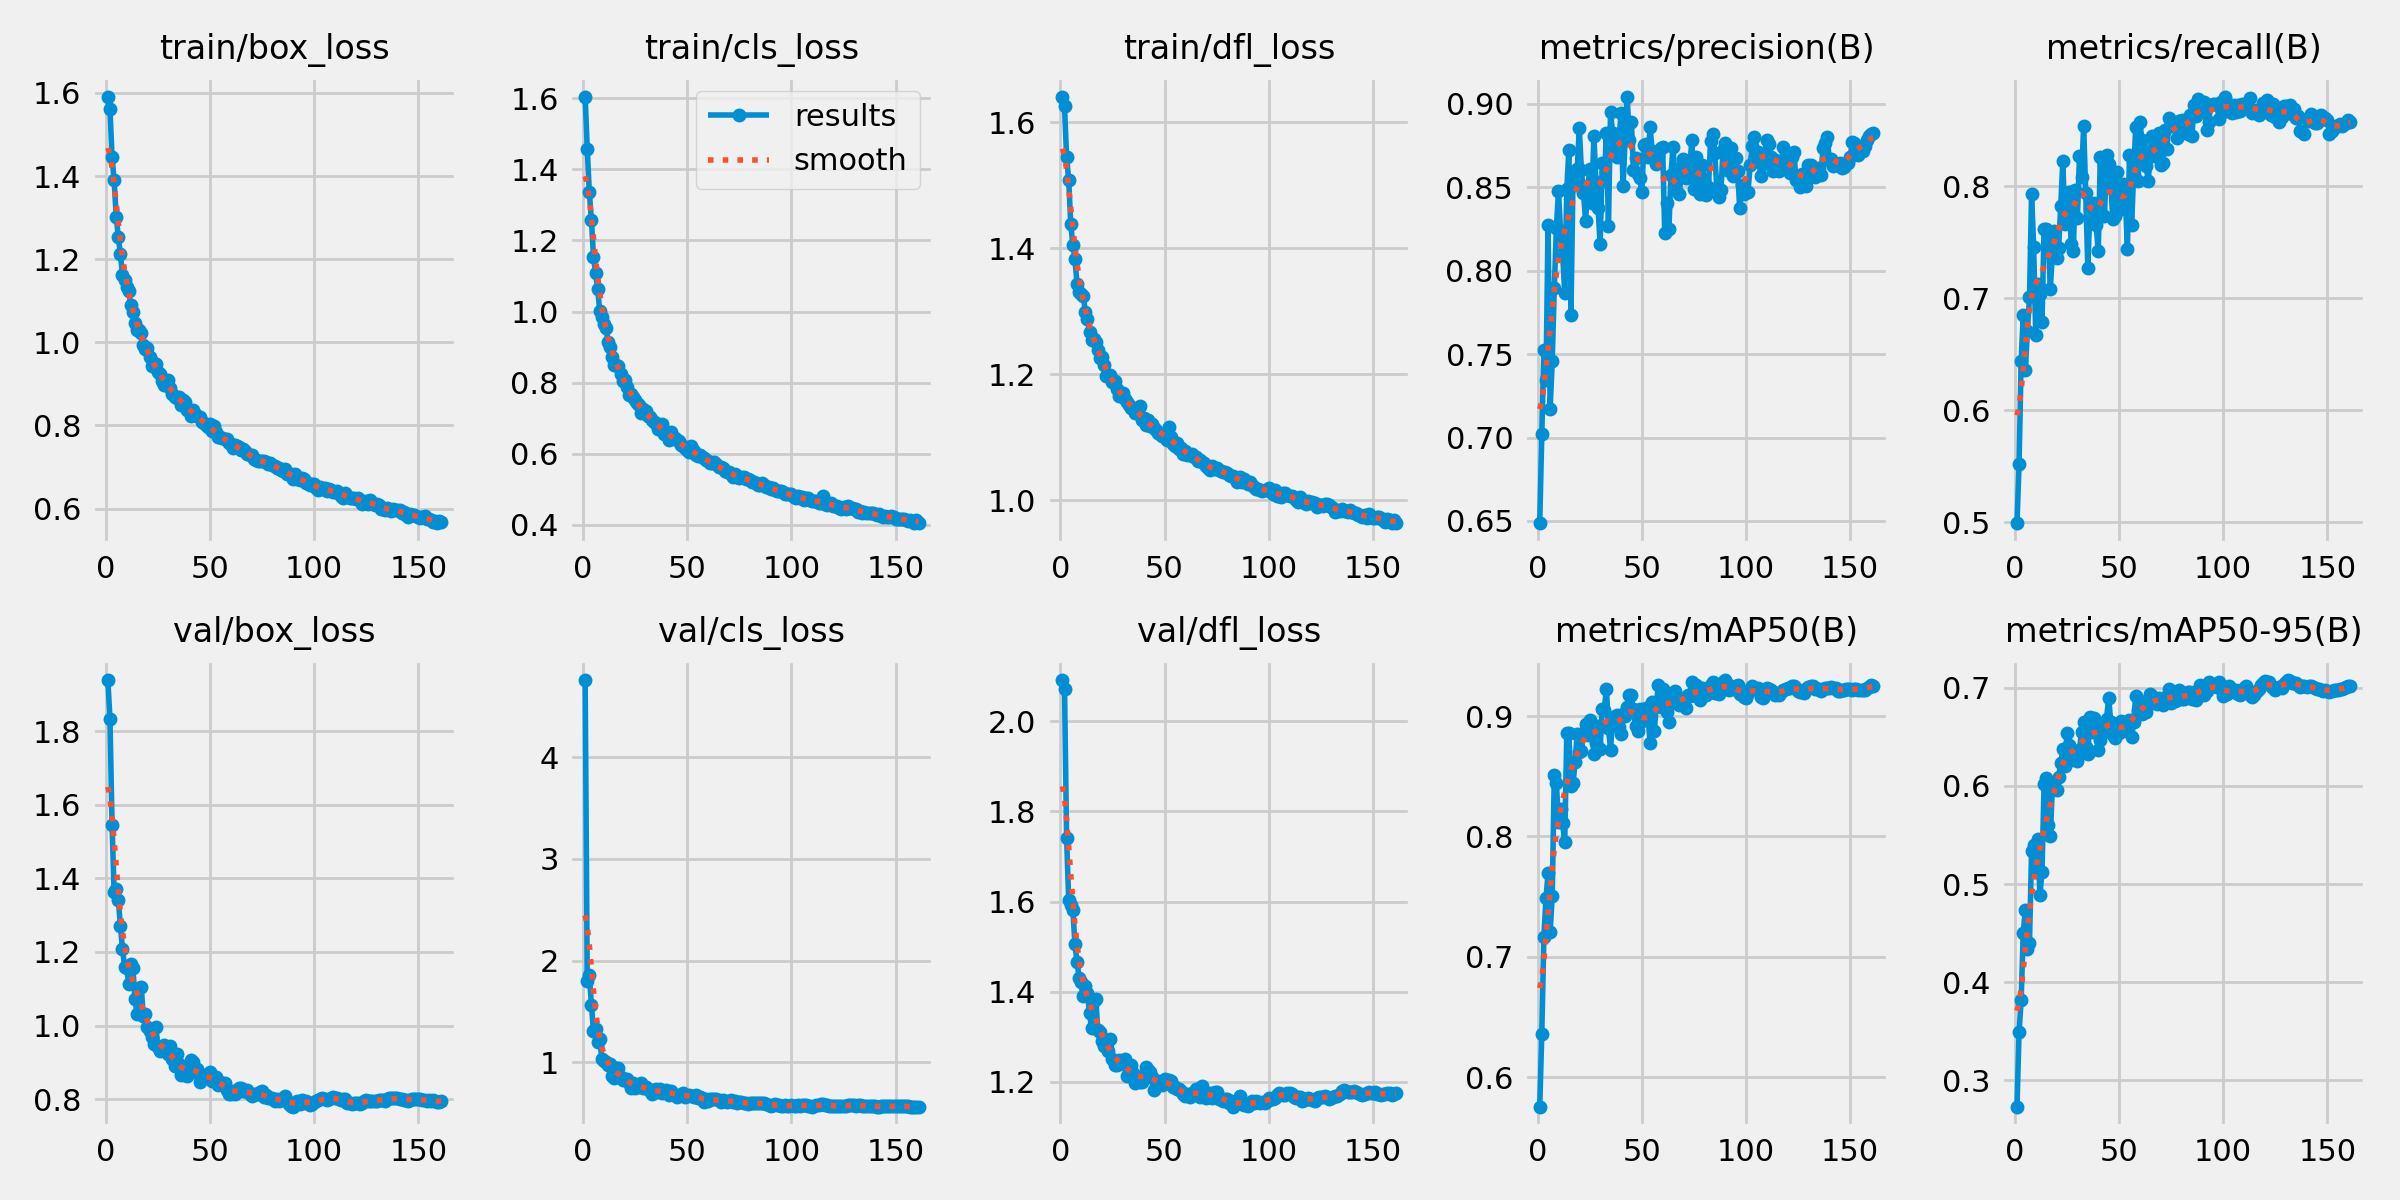

The file beside this chart, header and first rows:
epoch, time, train/box_loss, train/cls_loss, train/dfl_loss, metrics/precision(B), metrics/recall(B), metrics/mAP50(B), metrics/mAP50-95(B), val/box_loss, val/cls_loss, val/dfl_loss, lr/pg0, lr/pg1, lr/pg2
1, 166.7, 1.59, 1.604, 1.64, 0.6485, 0.499, 0.5752, 0.273, 1.939, 4.757, 2.091, 0.003327, 0.003327, 0.07006
2, 323.9, 1.561, 1.458, 1.626, 0.702, 0.5523, 0.6359, 0.3495, 1.834, 1.797, 2.071, 0.00663, 0.00663, 0.04003
3, 479.7, 1.446, 1.335, 1.545, 0.7523, 0.6443, 0.7167, 0.3821, 1.546, 1.855, 1.741, 0.009904, 0.009904, 0.009969
4, 635.2, 1.389, 1.258, 1.509, 0.7343, 0.6855, 0.7486, 0.4506, 1.362, 1.566, 1.603, 0.009868, 0.009868, 0.009868
5, 790.7, 1.303, 1.155, 1.438, 0.8275, 0.636, 0.7692, 0.474, 1.372, 1.304, 1.592, 0.009826, 0.009826, 0.009826
6, 946.3, 1.254, 1.107, 1.405, 0.717, 0.6709, 0.7203, 0.4339, 1.342, 1.323, 1.582, 0.009783, 0.009783, 0.009783
7, 1102, 1.212, 1.064, 1.383, 0.7459, 0.701, 0.7504, 0.4401, 1.272, 1.197, 1.505, 0.009741, 0.009741, 0.009741
8, 1257, 1.163, 1.001, 1.344, 0.7895, 0.7932, 0.8512, 0.5341, 1.209, 1.228, 1.466, 0.009697, 0.009697, 0.009697
9, 1413, 1.149, 0.985, 1.331, 0.8254, 0.7459, 0.8443, 0.5398, 1.16, 1.032, 1.431, 0.009654, 0.009654, 0.009654
10, 1568, 1.134, 0.9645, 1.327, 0.8476, 0.6671, 0.8122, 0.5157, 1.157, 1.014, 1.421, 0.009613, 0.009613, 0.009613
11, 1724, 1.122, 0.9523, 1.325, 0.8238, 0.7128, 0.8232, 0.5463, 1.114, 1.006, 1.39, 0.00957, 0.00957, 0.00957
12, 1879, 1.089, 0.9145, 1.299, 0.8105, 0.7043, 0.8108, 0.489, 1.166, 0.9748, 1.412, 0.009527, 0.009527, 0.009527
13, 2035, 1.073, 0.8997, 1.288, 0.7865, 0.6785, 0.7951, 0.5121, 1.156, 0.9783, 1.397, 0.009483, 0.009483, 0.009483
14, 2190, 1.046, 0.8718, 1.268, 0.8489, 0.7619, 0.8862, 0.6019, 1.072, 0.8658, 1.352, 0.00944, 0.00944, 0.00944
15, 2346, 1.03, 0.8508, 1.254, 0.8726, 0.7622, 0.8858, 0.6083, 1.031, 0.842, 1.319, 0.0094, 0.0094, 0.0094
16, 2502, 1.029, 0.85, 1.257, 0.7737, 0.7548, 0.8415, 0.5607, 1.103, 0.9462, 1.379, 0.009357, 0.009357, 0.009357
17, 2657, 1.023, 0.8477, 1.251, 0.8573, 0.7084, 0.8442, 0.5492, 1.105, 0.938, 1.384, 0.009314, 0.009314, 0.009314
18, 2813, 0.9947, 0.8256, 1.238, 0.8514, 0.7406, 0.8622, 0.5994, 1.026, 0.8508, 1.315, 0.009271, 0.009271, 0.009271
19, 2968, 0.9843, 0.8057, 1.226, 0.8608, 0.7604, 0.8853, 0.6007, 1.031, 0.8203, 1.311, 0.009229, 0.009229, 0.009229
20, 3124, 0.9858, 0.8063, 1.228, 0.8853, 0.736, 0.8698, 0.5963, 0.9973, 0.8386, 1.292, 0.009186, 0.009186, 0.009186
21, 3279, 0.9647, 0.7862, 1.216, 0.8603, 0.7449, 0.8707, 0.6093, 0.9839, 0.8364, 1.279, 0.009143, 0.009143, 0.009143
22, 3435, 0.9438, 0.7649, 1.198, 0.8467, 0.7825, 0.8856, 0.6229, 0.9685, 0.7961, 1.279, 0.0091, 0.0091, 0.0091
23, 3591, 0.9497, 0.7684, 1.199, 0.83, 0.8226, 0.8931, 0.6372, 0.9484, 0.7477, 1.268, 0.009057, 0.009057, 0.009057
24, 3747, 0.9468, 0.7583, 1.199, 0.8493, 0.766, 0.8844, 0.6201, 0.9968, 0.7981, 1.294, 0.009014, 0.009014, 0.009014
25, 3902, 0.9294, 0.7523, 1.188, 0.8607, 0.7878, 0.8967, 0.6537, 0.9422, 0.7497, 1.251, 0.008971, 0.008971, 0.008971
26, 4058, 0.9233, 0.7415, 1.19, 0.8404, 0.795, 0.8929, 0.6417, 0.9308, 0.7582, 1.238, 0.008929, 0.008929, 0.008929
27, 4214, 0.9078, 0.7362, 1.178, 0.8809, 0.7482, 0.8689, 0.6269, 0.9341, 0.7789, 1.237, 0.008886, 0.008886, 0.008886
28, 4369, 0.8971, 0.7133, 1.165, 0.853, 0.7424, 0.8777, 0.6337, 0.946, 0.7934, 1.249, 0.008843, 0.008843, 0.008843
29, 4525, 0.9039, 0.7251, 1.169, 0.8374, 0.7967, 0.892, 0.6347, 0.9394, 0.7503, 1.244, 0.0088, 0.0088, 0.0088
30, 4681, 0.9084, 0.7209, 1.17, 0.816, 0.7719, 0.8725, 0.6259, 0.9219, 0.7575, 1.24, 0.008757, 0.008757, 0.008757
31, 4837, 0.8905, 0.7068, 1.161, 0.8647, 0.827, 0.9062, 0.6368, 0.9446, 0.7344, 1.251, 0.008714, 0.008714, 0.008714
32, 4992, 0.8768, 0.7024, 1.157, 0.8536, 0.8082, 0.9055, 0.6554, 0.9099, 0.7174, 1.213, 0.008671, 0.008671, 0.008671
33, 5148, 0.8687, 0.6961, 1.151, 0.8823, 0.8539, 0.9228, 0.6653, 0.8897, 0.6845, 1.217, 0.008629, 0.008629, 0.008629
34, 5303, 0.8672, 0.6883, 1.147, 0.8271, 0.7937, 0.8905, 0.6395, 0.9212, 0.7276, 1.236, 0.008586, 0.008586, 0.008586
35, 5459, 0.8682, 0.6861, 1.145, 0.8952, 0.7268, 0.872, 0.6324, 0.8947, 0.7328, 1.221, 0.008543, 0.008543, 0.008543
36, 5615, 0.8494, 0.6697, 1.139, 0.8824, 0.7801, 0.8997, 0.6706, 0.8641, 0.7021, 1.197, 0.0085, 0.0085, 0.0085
37, 5771, 0.8601, 0.6791, 1.143, 0.8739, 0.7763, 0.892, 0.6551, 0.8716, 0.7341, 1.202, 0.008457, 0.008457, 0.008457
38, 5926, 0.8561, 0.6826, 1.15, 0.8683, 0.7853, 0.9009, 0.6688, 0.8652, 0.6973, 1.201, 0.008414, 0.008414, 0.008414
39, 6082, 0.8376, 0.6564, 1.128, 0.8771, 0.765, 0.8911, 0.6574, 0.8625, 0.7153, 1.2, 0.008371, 0.008371, 0.008371
40, 6239, 0.8367, 0.6566, 1.131, 0.8943, 0.7418, 0.8849, 0.637, 0.8909, 0.728, 1.216, 0.008329, 0.008329, 0.008329
41, 6395, 0.8236, 0.6399, 1.12, 0.8507, 0.8265, 0.9018, 0.6466, 0.9059, 0.6798, 1.233, 0.008286, 0.008286, 0.008286
42, 6551, 0.8381, 0.6601, 1.127, 0.8788, 0.7735, 0.9, 0.6538, 0.8996, 0.7145, 1.226, 0.008243, 0.008243, 0.008243
43, 6707, 0.8265, 0.6449, 1.118, 0.9041, 0.7735, 0.9076, 0.6598, 0.874, 0.6895, 1.221, 0.0082, 0.0082, 0.0082
44, 6863, 0.8236, 0.6442, 1.121, 0.878, 0.828, 0.9177, 0.6686, 0.881, 0.6813, 1.211, 0.008157, 0.008157, 0.008157
45, 7020, 0.82, 0.6388, 1.115, 0.8891, 0.8196, 0.9172, 0.6897, 0.8451, 0.6611, 1.182, 0.008114, 0.008114, 0.008114
46, 7176, 0.8085, 0.6351, 1.112, 0.8601, 0.8023, 0.9055, 0.6651, 0.8641, 0.6801, 1.196, 0.008071, 0.008071, 0.008071
47, 7332, 0.8051, 0.6243, 1.107, 0.8676, 0.7708, 0.8919, 0.6523, 0.8651, 0.677, 1.202, 0.008029, 0.008029, 0.008029
48, 7488, 0.8013, 0.6228, 1.105, 0.8582, 0.7734, 0.8877, 0.6489, 0.8616, 0.6936, 1.197, 0.007986, 0.007986, 0.007986
49, 7644, 0.7966, 0.6158, 1.102, 0.8553, 0.8123, 0.9055, 0.6613, 0.8601, 0.6616, 1.194, 0.007943, 0.007943, 0.007943
50, 7799, 0.8038, 0.6114, 1.102, 0.8474, 0.7971, 0.8956, 0.6536, 0.8731, 0.6711, 1.206, 0.0079, 0.0079, 0.0079
51, 7955, 0.7866, 0.6057, 1.096, 0.8753, 0.78, 0.8982, 0.6663, 0.8493, 0.6766, 1.197, 0.007857, 0.007857, 0.007857
52, 8111, 0.7976, 0.6215, 1.117, 0.8757, 0.802, 0.9068, 0.6601, 0.8562, 0.6654, 1.204, 0.007814, 0.007814, 0.007814
53, 8266, 0.7835, 0.6071, 1.101, 0.8682, 0.7901, 0.8986, 0.6577, 0.8599, 0.6572, 1.201, 0.007771, 0.007771, 0.007771
54, 8422, 0.773, 0.5952, 1.089, 0.8858, 0.7439, 0.8779, 0.6565, 0.8377, 0.6725, 1.188, 0.007729, 0.007729, 0.007729
55, 8578, 0.7728, 0.5936, 1.086, 0.8715, 0.8275, 0.9114, 0.6673, 0.8466, 0.6446, 1.189, 0.007686, 0.007686, 0.007686
56, 8734, 0.771, 0.5949, 1.091, 0.8678, 0.765, 0.8875, 0.6494, 0.841, 0.6619, 1.185, 0.007643, 0.007643, 0.007643
57, 8890, 0.7682, 0.5902, 1.082, 0.8637, 0.8112, 0.9103, 0.6651, 0.843, 0.6453, 1.184, 0.0076, 0.0076, 0.0076
58, 9045, 0.7677, 0.5879, 1.083, 0.8686, 0.8532, 0.9262, 0.6921, 0.824, 0.606, 1.18, 0.007557, 0.007557, 0.007557
59, 9201, 0.7586, 0.5816, 1.074, 0.8737, 0.805, 0.9079, 0.6773, 0.813, 0.6386, 1.172, 0.007514, 0.007514, 0.007514
60, 9357, 0.7544, 0.5795, 1.078, 0.8743, 0.857, 0.9225, 0.6867, 0.8139, 0.6135, 1.169, 0.007471, 0.007471, 0.007471
... 101 more rows
